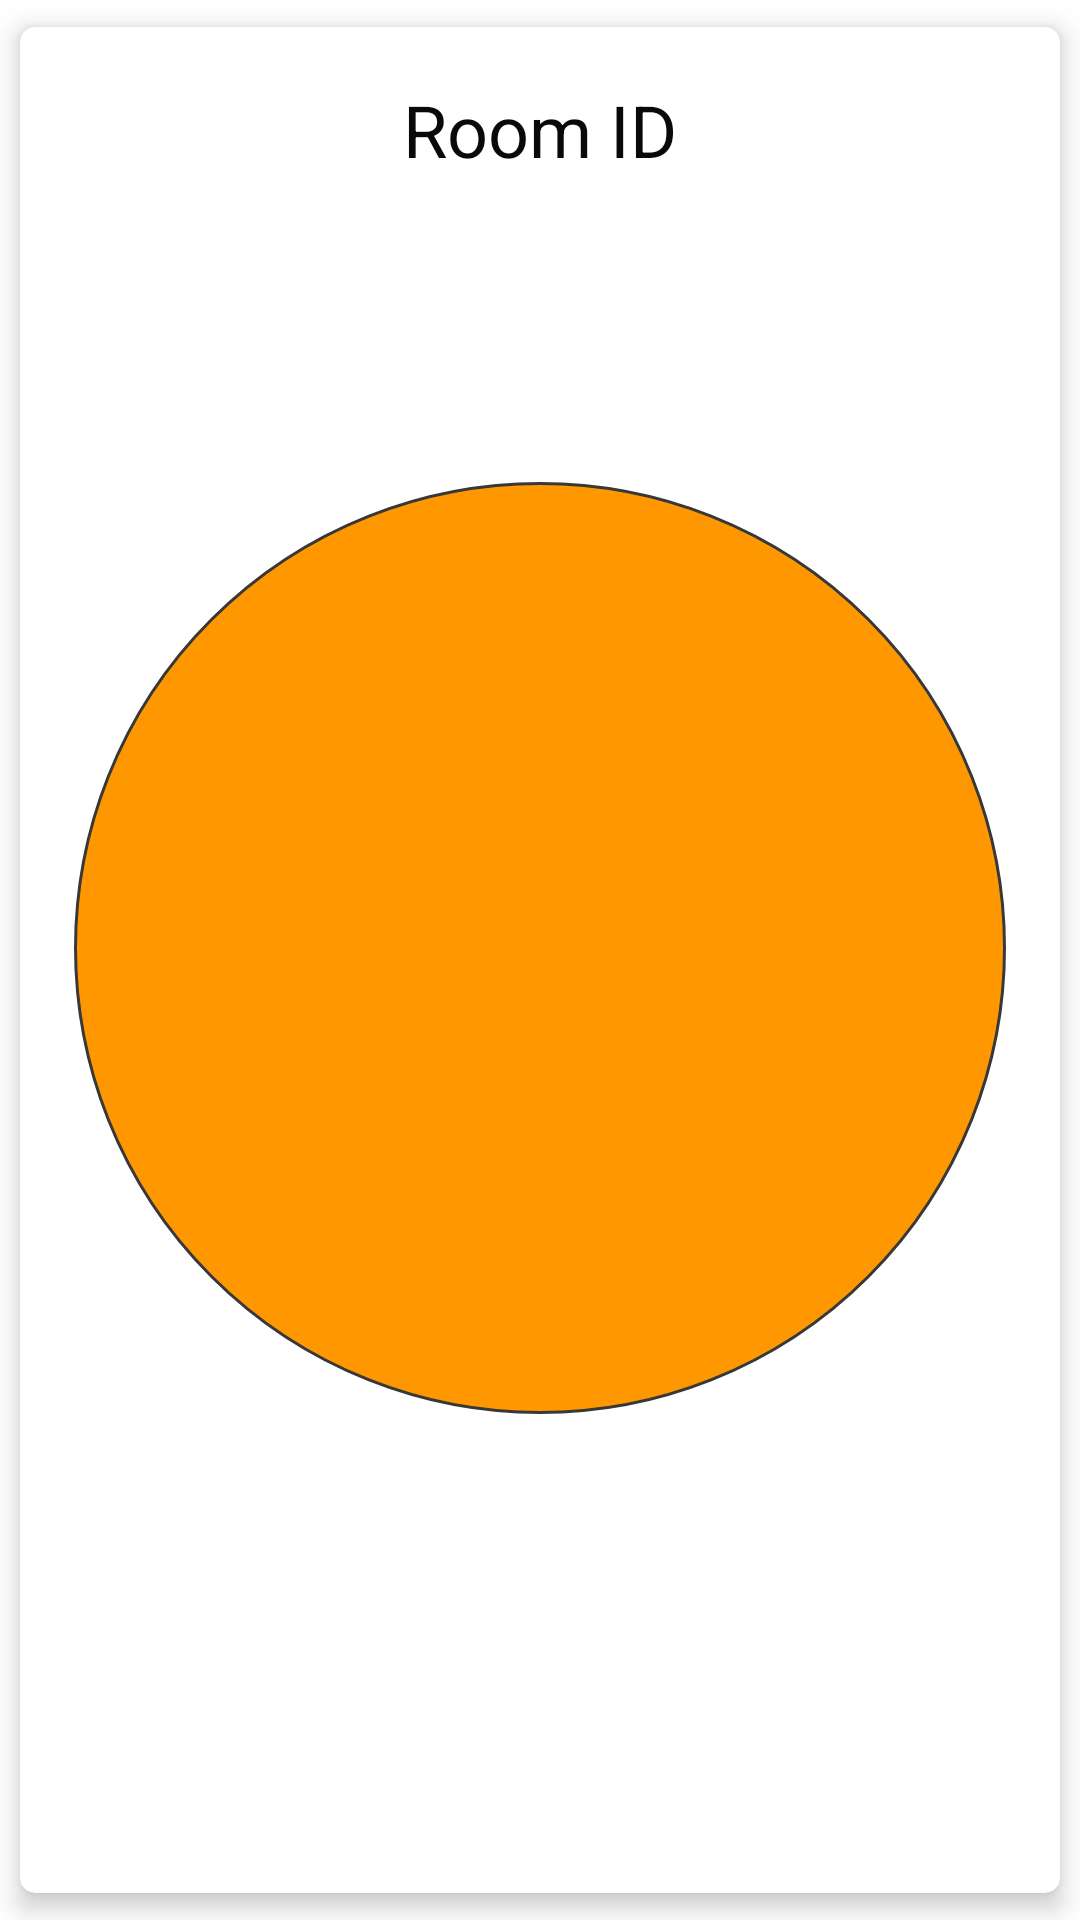

This screen was rendered from an Android layout file. Write that file and the resources it references.
<!-- AndroidManifest.xml: application theme AppTheme -->
<!-- res/layout/list_overview.xml -->
<?xml version="1.0" encoding="utf-8"?>
<com.google.android.material.card.MaterialCardView xmlns:android="http://schemas.android.com/apk/res/android"
	xmlns:app="http://schemas.android.com/apk/res-auto"
	xmlns:tools="http://schemas.android.com/tools"
	android:layout_width="match_parent"
	android:layout_height="wrap_content"
	app:cardCornerRadius="5dp"
	app:cardElevation="5dp"
	app:cardPreventCornerOverlap="true"
	app:cardUseCompatPadding="true"
	app:contentPadding="10dp">

	<androidx.constraintlayout.widget.ConstraintLayout
		android:layout_width="match_parent"
		android:layout_height="match_parent">

		<TextView
			android:id="@+id/RoomIDLabel"
			android:layout_width="0dp"
			android:layout_height="35dp"
			android:layout_marginStart="8dp"
			android:layout_marginTop="8dp"
			android:layout_marginEnd="8dp"
			android:text="@string/roomid"
			android:textAlignment="center"
			android:textColor="@color/colorLine"
			android:textSize="24sp"
			android:transitionName="RoomIDLabel"
			app:layout_constraintEnd_toEndOf="parent"
			app:layout_constraintHorizontal_bias="0.5"
			app:layout_constraintStart_toStartOf="parent"
			app:layout_constraintTop_toTopOf="parent"
			app:layout_constraintVertical_chainStyle="spread_inside" />

		<TextView
			android:id="@+id/RoomID"
			android:transitionName="RoomID"
			android:layout_width="0dp"
			android:layout_height="0dp"
			android:layout_marginStart="8dp"
			android:layout_marginTop="8dp"
			android:layout_marginEnd="8dp"
			android:layout_marginBottom="8dp"
			android:padding="8dp"
			android:autoSizeMinTextSize="30sp"
			android:autoSizeMaxTextSize="50sp"
			android:autoSizeTextType="uniform"
			android:textSize="50sp"
			android:maxLines="1"
			android:background="@drawable/drawable_circle"
			android:gravity="center"
			android:textAlignment="center"
			android:textColor="@color/colorLine"
			app:layout_constraintBottom_toTopOf="@+id/RoomStatusData"
			app:layout_constraintDimensionRatio="H, 1:1"
			app:layout_constraintEnd_toEndOf="parent"
			app:layout_constraintStart_toStartOf="parent"
			app:layout_constraintTop_toBottomOf="@+id/RoomIDLabel" />


		<TextView
			android:id="@+id/RoomStatusData"
			android:layout_width="0dp"
			android:layout_height="35dp"
			android:layout_marginStart="8dp"
			android:layout_marginEnd="8dp"
			android:layout_marginBottom="16dp"
			android:textAlignment="center"
			android:textColor="@color/colorLine"
			android:textSize="24sp"
			app:layout_constraintBottom_toBottomOf="parent"
			app:layout_constraintEnd_toEndOf="parent"
			app:layout_constraintHorizontal_bias="0.5"
			app:layout_constraintStart_toStartOf="parent"
			app:layout_constraintVertical_chainStyle="spread_inside" />
	</androidx.constraintlayout.widget.ConstraintLayout>

</com.google.android.material.card.MaterialCardView>
<!-- resources referenced by this layout -->
<resources>
  <color name="colorLine">#090909</color>
  <!-- drawable drawable_circle (drawable) -->
  <?xml version="1.0" encoding="utf-8"?>
  <shape xmlns:android="http://schemas.android.com/apk/res/android"
  	android:shape="oval" >
  
  	<solid android:color="@color/colorThemeOrange"/>
  	<stroke android:color="@color/colorLineThin"
  		android:width="1dp"/>
  
  </shape>
  <string name="roomid">Room ID</string>
  <style name="AppTheme" parent="Theme.MaterialComponents.Light.NoActionBar">
          
          <item name="colorPrimary">@color/colorPrimary</item>
          <item name="colorPrimaryDark">@color/colorPrimaryDark</item>
          <item name="colorAccent">@color/colorAccent</item>
          <item name="colorThemeOrange">@color/colorThemeOrange</item>
          <item name="colorRed">@color/colorRed</item>
          <item name="colorWhite">@color/colorWhite</item>
      </style>
  <color name="colorThemeOrange">#FF9800</color>
  <color name="colorLineThin">#383838</color>
  <color name="colorPrimary">#008577</color>
  <color name="colorPrimaryDark">#00574B</color>
  <color name="colorAccent">#E2992D</color>
  <color name="colorRed">#FF0000</color>
  <color name="colorWhite">#FFFFFF</color>
</resources>
